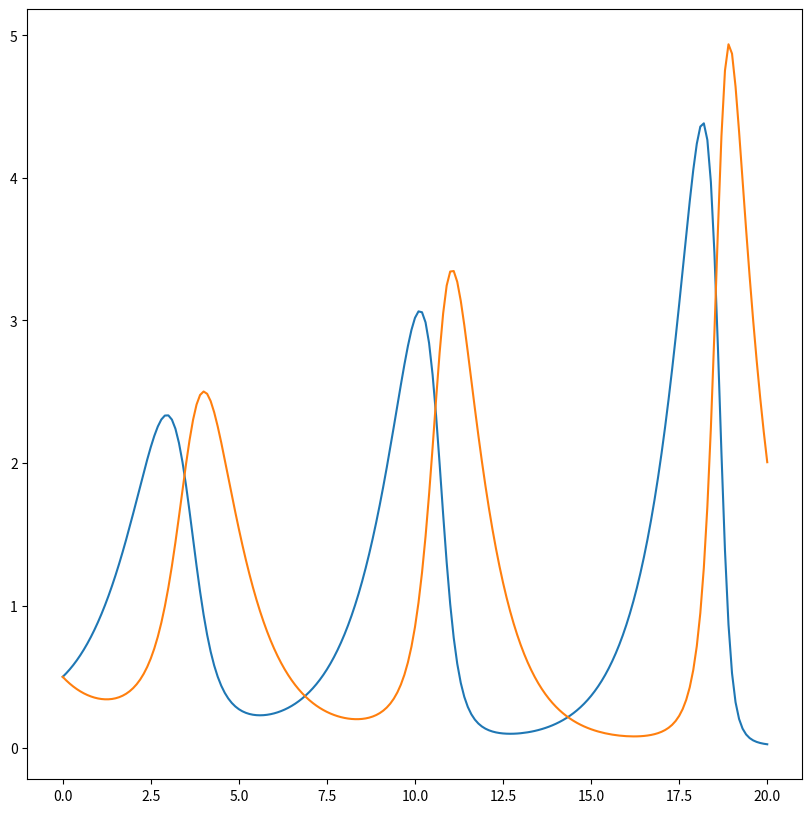
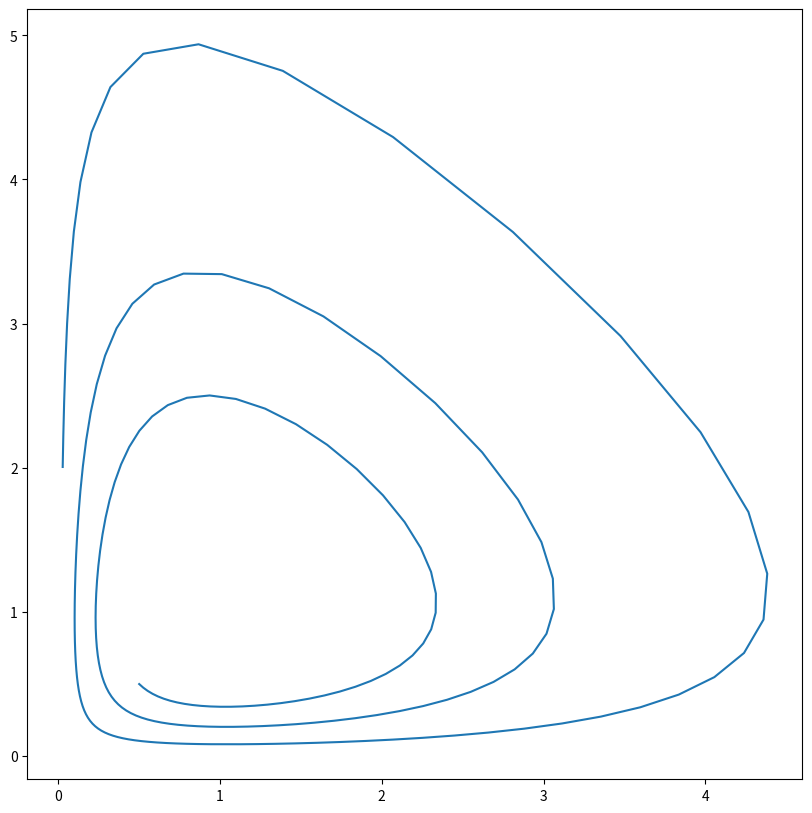
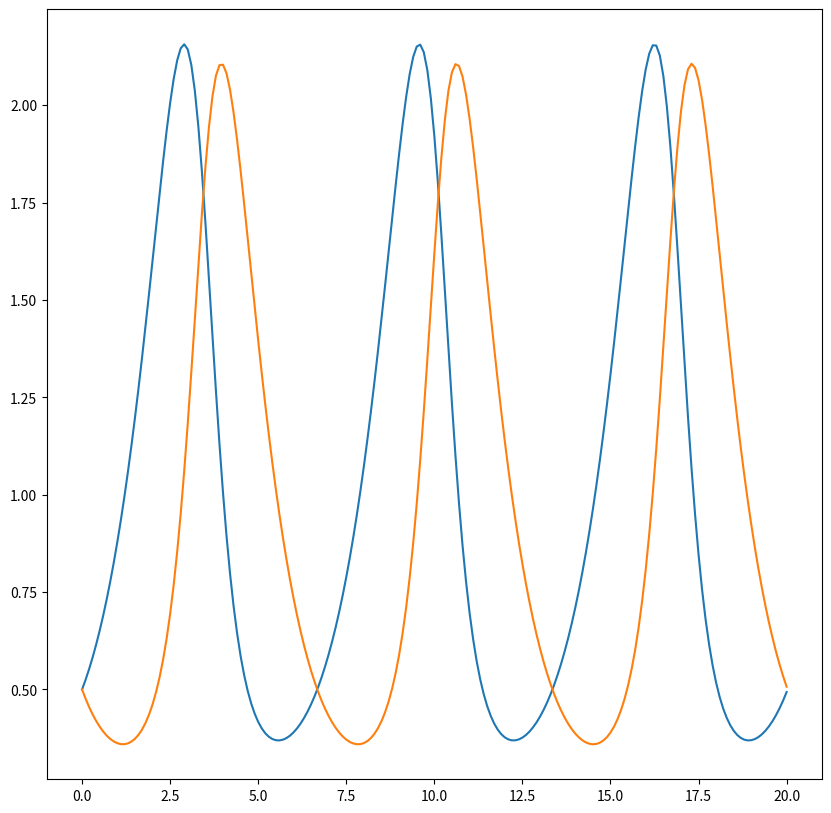
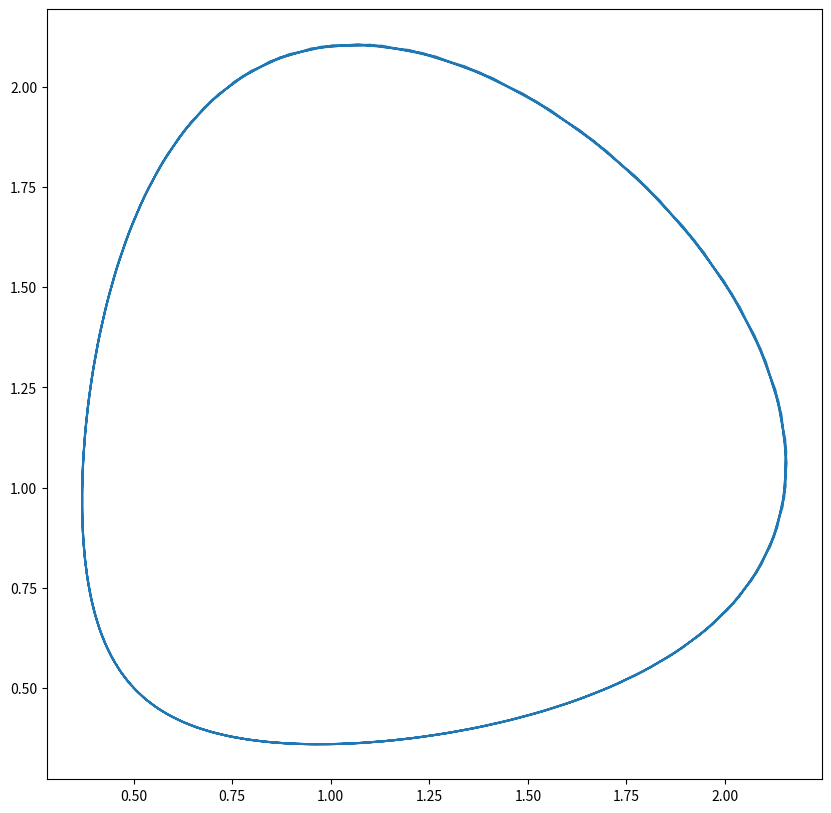
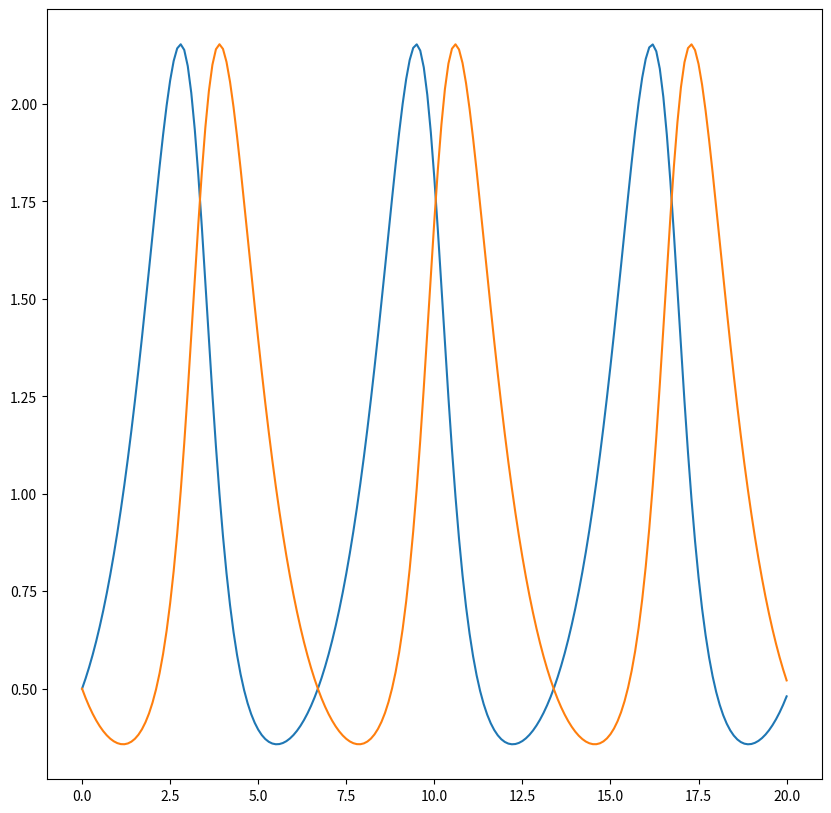
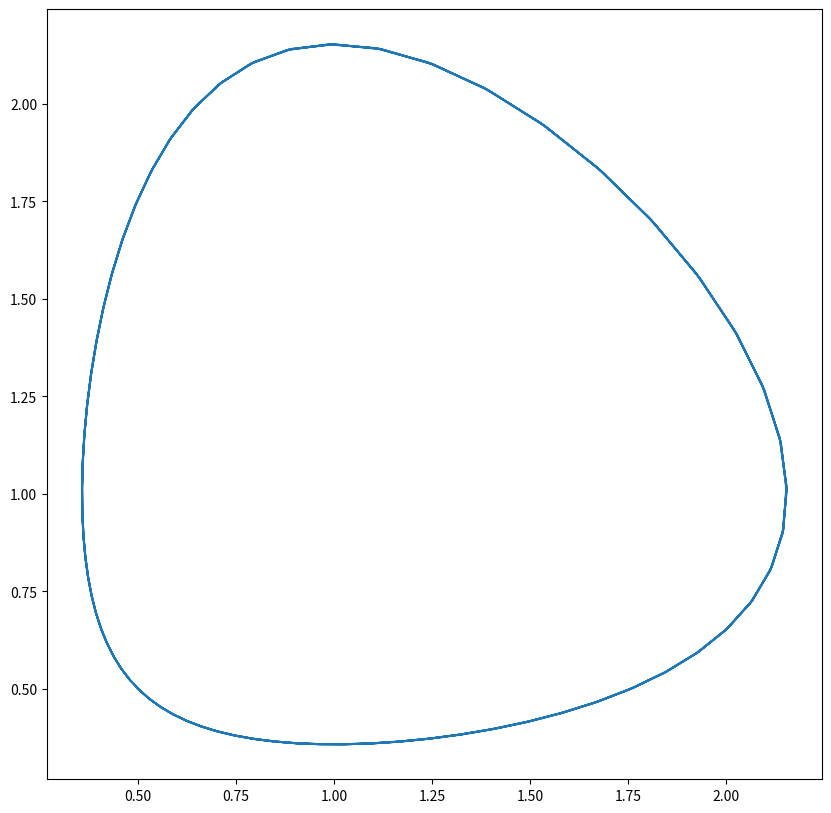
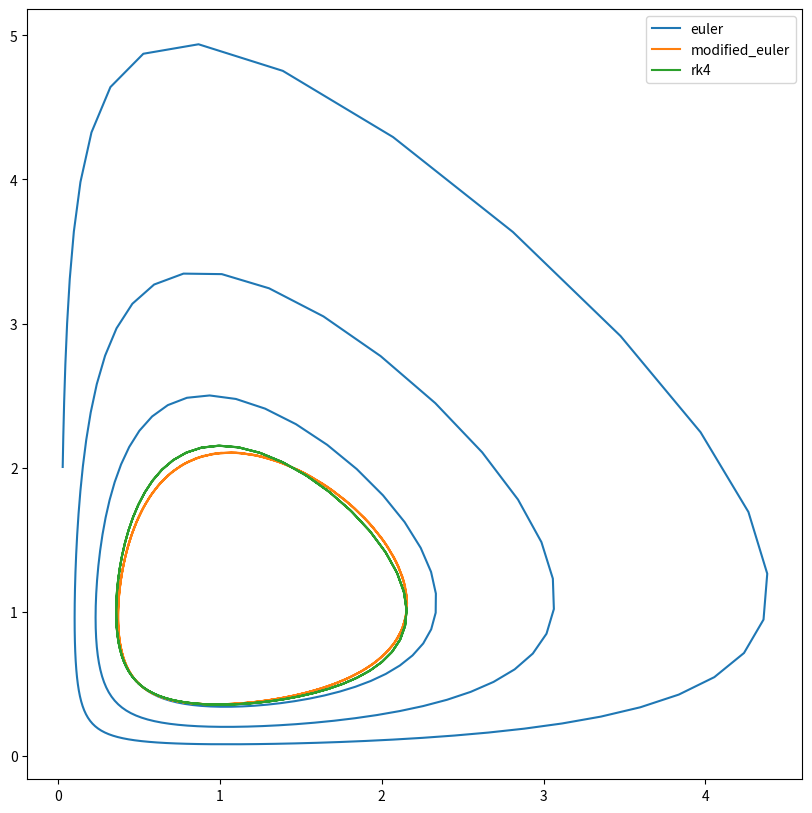

Source code (Python) for these figures, in order:
import math
import matplotlib as mpl
mpl.use('Agg')
import matplotlib.pyplot as plt

# lotka volterra model
# | u1' = c1*u1 - d1*u1*u2 = f1
# | u2' = c2*u1*u2 - d2*u2 = f2
# | u1(0) = u1_0
# | u2(0) = u2_0

# u1_0 is the initial amount of prey
# u2_0 is the initial number of predators

# c1 is the rate of prey population increase
# d1 is the predation rate coefficient
# c2 is the reproduction rate of predators per 1 prey eaten
# d2 is the predator mortality rate

# the interval of analysis is [0, T]
# and it is divided in N subintervals of size dt = T/N

class Model:
    def show(self):
        print(f'| u1\' = {self.c1}*u1 - {self.d1}*u1*u2')
        print(f'| u2\' = {self.c2}*u1*u2 - {self.d2}*u2')
        print(f'| u1(0) = {self.u1_0}')
        print(f'| u2(0) = {self.u2_0}')

def euler(dt, u1_i, u2_i, f1, f2):
    # euler's method for the lotka volterra model
    u1 = u1_i + dt*f1(u1_i, u2_i) # u1_i+1
    u2 = u2_i + dt*f2(u1_i, u2_i) # u2_i+1
    return (u1, u2)

def modified_euler(dt, u1_i, u2_i, f1, f2):
    # calculates u2_i+1 using u1_i+1 instead of u1_i
    u1 = u1_i + dt*f1(u1_i, u2_i) # u1_i+1
    u2 = u2_i + dt*f2(u1, u2_i) # u2_i+1
    return (u1, u2)

def rk4(dt, u1_i, u2_i, f1, f2):
    # runge-kutta's method for the lotka volterra model
    p1 = f1(u1_i, u2_i)
    p2 = f2(u1_i, u2_i)

    q1 = f1(u1_i + (dt/2)*p1, u2_i + (dt/2)*p2)
    q2 = f2(u1_i + (dt/2)*p1, u2_i + (dt/2)*p2)
    
    r1 = f1(u1_i + (dt/2)*q1, u2_i + (dt/2)*q2)
    r2 = f2(u1_i + (dt/2)*q1, u2_i + (dt/2)*q2)
    
    s1 = f1(u1_i + dt*r1, u2_i + dt*r2)
    s2 = f2(u1_i + dt*r1, u2_i + dt*r2)
    
    u1 = u1_i + (dt/6)*(p1 + 2*(q1 + r1) + s1) # u1_i+1
    u2 = u2_i + (dt/6)*(p2 + 2*(q2 + r2) + s2) # u2_i+1
    return (u1, u2)

def lotka_volterra(N, T, model, methods=[euler], uvt='u_vs_t', uvu='u_vs_u'):
    model.show()

    dt = T/N
    print(f'\n[0, T] = [0, {T}]')
    print(f'Δt = {dt}')

    f1 = lambda u1, u2: model.c1*u1 - model.d1*u1*u2 # u1' = f1
    f2 = lambda u1, u2: model.c2*u1*u2 - model.d2*u2 # u2' = f2

    comparison = []
    for method in methods:
        ts = [0] # t_0, t_1, ..., t_N where [t_0, t_N] = [0, T]
        u1s = [model.u1_0] # u1_0, u1_1, ..., u1_N
        u2s = [model.u2_0] # u2_0, u2_1, ..., u2_N
        
        t, u1_i, u2_i = 0, model.u1_0, model.u2_0
        for i in range(N):
            t += dt
            ts.append(t)
            u1_i, u2_i = method(dt, u1_i, u2_i, f1, f2)
            u1s.append(u1_i)
            u2s.append(u2_i)

        fig1 = plt.figure(figsize=(10, 10))
        ax1 = fig1.add_subplot(111)
        ax1.plot(ts, u1s) # plot u1 vs t
        ax1.plot(ts, u2s) # plot u2 vs t
        fig1.savefig(f'{method.__name__}-{uvt}.png' if len(methods) > 1 else f'{uvt}.png')
        
        fig2 = plt.figure(figsize=(10, 10))
        ax2 = fig2.add_subplot(111)
        ax2.plot(u1s, u2s) # plot u2 vs u1
        fig2.savefig(f'{method.__name__}-{uvu}.png' if len(methods) > 1 else f'{uvu}.png')
        
        comparison.append((u1s, u2s, method.__name__))
    
    if len(methods) > 1:
        fig3 = plt.figure(figsize=(10, 10))
        ax3 = fig3.add_subplot(111)
        for x, y, m in comparison:
            ax3.plot(x, y, label=m) # plot u2 vs u1
        ax3.legend()
        fig3.savefig('comparison.png')
    
    return u1s, u2s, ts

# m1 = Model()
# m1.c1 = 0.08
# m1.d1 = 0.09
# m1.c2 = 0.07
# m1.d2 = 0.075
# m1.u1_0 = 3
# m1.u2_0 = 1
# lotka_volterra(T=200, N=2000, model=m1)
# lotka_volterra(T=200, N=20000, model=m1)

m2 = Model()
m2.c1 = 1
m2.d1 = 1
m2.c2 = 1
m2.d2 = 1
m2.u1_0 = 0.5
m2.u2_0 = 0.5
N = lambda T, dt: math.ceil(T/dt)
lotka_volterra(T=20, N=N(T=20, dt=0.1), model=m2, methods=[euler, modified_euler, rk4])
